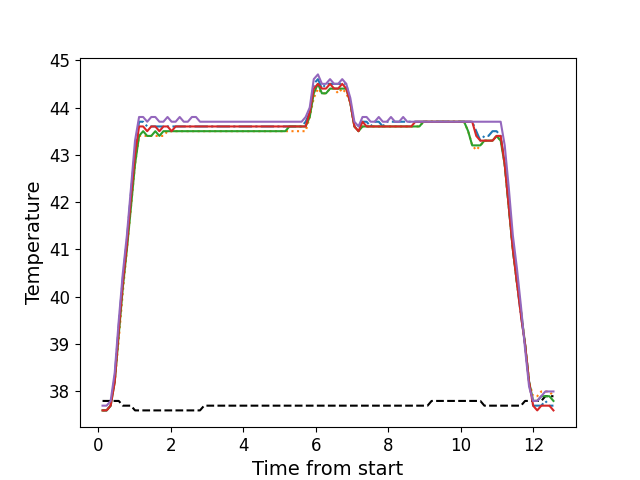

The file beside this chart, header and first rows:
, times, neutral, z1, z2, z3, z4, z5
0, 0.1128, 37.8, 37.6, 37.6, 37.6, 37.6, 37.7
1, 0.2244, 37.8, 37.6, 37.6, 37.6, 37.6, 37.7
2, 0.3361, 37.8, 37.7, 37.7, 37.7, 37.7, 37.8
3, 0.4487, 37.8, 38.3, 38.2, 38.2, 38.2, 38.4
4, 0.5603, 37.8, 39.4, 39.1, 39.2, 39.3, 39.5
5, 0.6725, 37.7, 40.4, 40.1, 40.2, 40.3, 40.5
6, 0.7845, 37.7, 41.2, 41.0, 41.0, 41.1, 41.3
7, 0.8971, 37.7, 42.2, 41.9, 41.9, 42.1, 42.3
8, 1.009, 37.6, 43.1, 42.8, 42.8, 43.0, 43.3
9, 1.12, 37.6, 43.7, 43.4, 43.4, 43.6, 43.8
10, 1.233, 37.6, 43.7, 43.4, 43.5, 43.6, 43.8
11, 1.345, 37.6, 43.6, 43.4, 43.4, 43.5, 43.7
12, 1.457, 37.6, 43.6, 43.4, 43.4, 43.6, 43.8
13, 1.568, 37.6, 43.6, 43.4, 43.5, 43.6, 43.8
14, 1.681, 37.6, 43.6, 43.4, 43.4, 43.5, 43.7
15, 1.792, 37.6, 43.6, 43.4, 43.5, 43.6, 43.7
16, 1.906, 37.6, 43.6, 43.5, 43.5, 43.6, 43.8
17, 2.017, 37.6, 43.6, 43.5, 43.5, 43.5, 43.7
18, 2.129, 37.6, 43.6, 43.5, 43.5, 43.6, 43.7
19, 2.241, 37.6, 43.6, 43.5, 43.5, 43.6, 43.8
20, 2.353, 37.6, 43.6, 43.5, 43.5, 43.6, 43.7
21, 2.466, 37.6, 43.6, 43.5, 43.5, 43.6, 43.7
22, 2.577, 37.6, 43.6, 43.5, 43.5, 43.6, 43.8
23, 2.69, 37.6, 43.6, 43.5, 43.5, 43.6, 43.8
24, 2.802, 37.6, 43.6, 43.5, 43.5, 43.6, 43.7
25, 2.914, 37.7, 43.6, 43.5, 43.5, 43.6, 43.7
26, 3.025, 37.7, 43.6, 43.5, 43.5, 43.6, 43.7
27, 3.137, 37.7, 43.6, 43.5, 43.5, 43.6, 43.7
28, 3.25, 37.7, 43.6, 43.5, 43.5, 43.6, 43.7
29, 3.362, 37.7, 43.6, 43.5, 43.5, 43.6, 43.7
30, 3.474, 37.7, 43.6, 43.5, 43.5, 43.6, 43.7
31, 3.587, 37.7, 43.6, 43.5, 43.5, 43.6, 43.7
32, 3.698, 37.7, 43.6, 43.5, 43.5, 43.6, 43.7
33, 3.809, 37.7, 43.6, 43.5, 43.5, 43.6, 43.7
34, 3.922, 37.7, 43.6, 43.5, 43.5, 43.6, 43.7
35, 4.035, 37.7, 43.6, 43.5, 43.5, 43.6, 43.7
36, 4.146, 37.7, 43.6, 43.5, 43.5, 43.6, 43.7
37, 4.259, 37.7, 43.6, 43.5, 43.5, 43.6, 43.7
38, 4.37, 37.7, 43.6, 43.5, 43.5, 43.6, 43.7
39, 4.483, 37.7, 43.6, 43.5, 43.5, 43.6, 43.7
40, 4.594, 37.7, 43.6, 43.5, 43.5, 43.6, 43.7
41, 4.706, 37.7, 43.6, 43.5, 43.5, 43.6, 43.7
42, 4.818, 37.7, 43.6, 43.5, 43.5, 43.6, 43.7
43, 4.931, 37.7, 43.6, 43.5, 43.5, 43.6, 43.7
44, 5.042, 37.7, 43.6, 43.5, 43.5, 43.6, 43.7
45, 5.155, 37.7, 43.6, 43.5, 43.5, 43.6, 43.7
46, 5.268, 37.7, 43.6, 43.5, 43.6, 43.6, 43.7
47, 5.379, 37.7, 43.6, 43.5, 43.6, 43.6, 43.7
48, 5.491, 37.7, 43.6, 43.5, 43.6, 43.6, 43.7
49, 5.604, 37.7, 43.6, 43.5, 43.6, 43.6, 43.7
50, 5.715, 37.7, 43.7, 43.5, 43.6, 43.6, 43.8
51, 5.828, 37.7, 43.9, 43.8, 43.8, 43.9, 44.0
52, 5.939, 37.7, 44.5, 44.2, 44.3, 44.4, 44.6
53, 6.054, 37.7, 44.6, 44.4, 44.5, 44.5, 44.7
54, 6.164, 37.7, 44.4, 44.3, 44.3, 44.4, 44.5
55, 6.276, 37.7, 44.5, 44.3, 44.3, 44.4, 44.5
56, 6.388, 37.7, 44.5, 44.4, 44.4, 44.5, 44.6
57, 6.501, 37.7, 44.5, 44.4, 44.4, 44.4, 44.5
58, 6.612, 37.7, 44.5, 44.3, 44.4, 44.4, 44.5
59, 6.724, 37.7, 44.5, 44.4, 44.4, 44.5, 44.6
... 52 more rows
